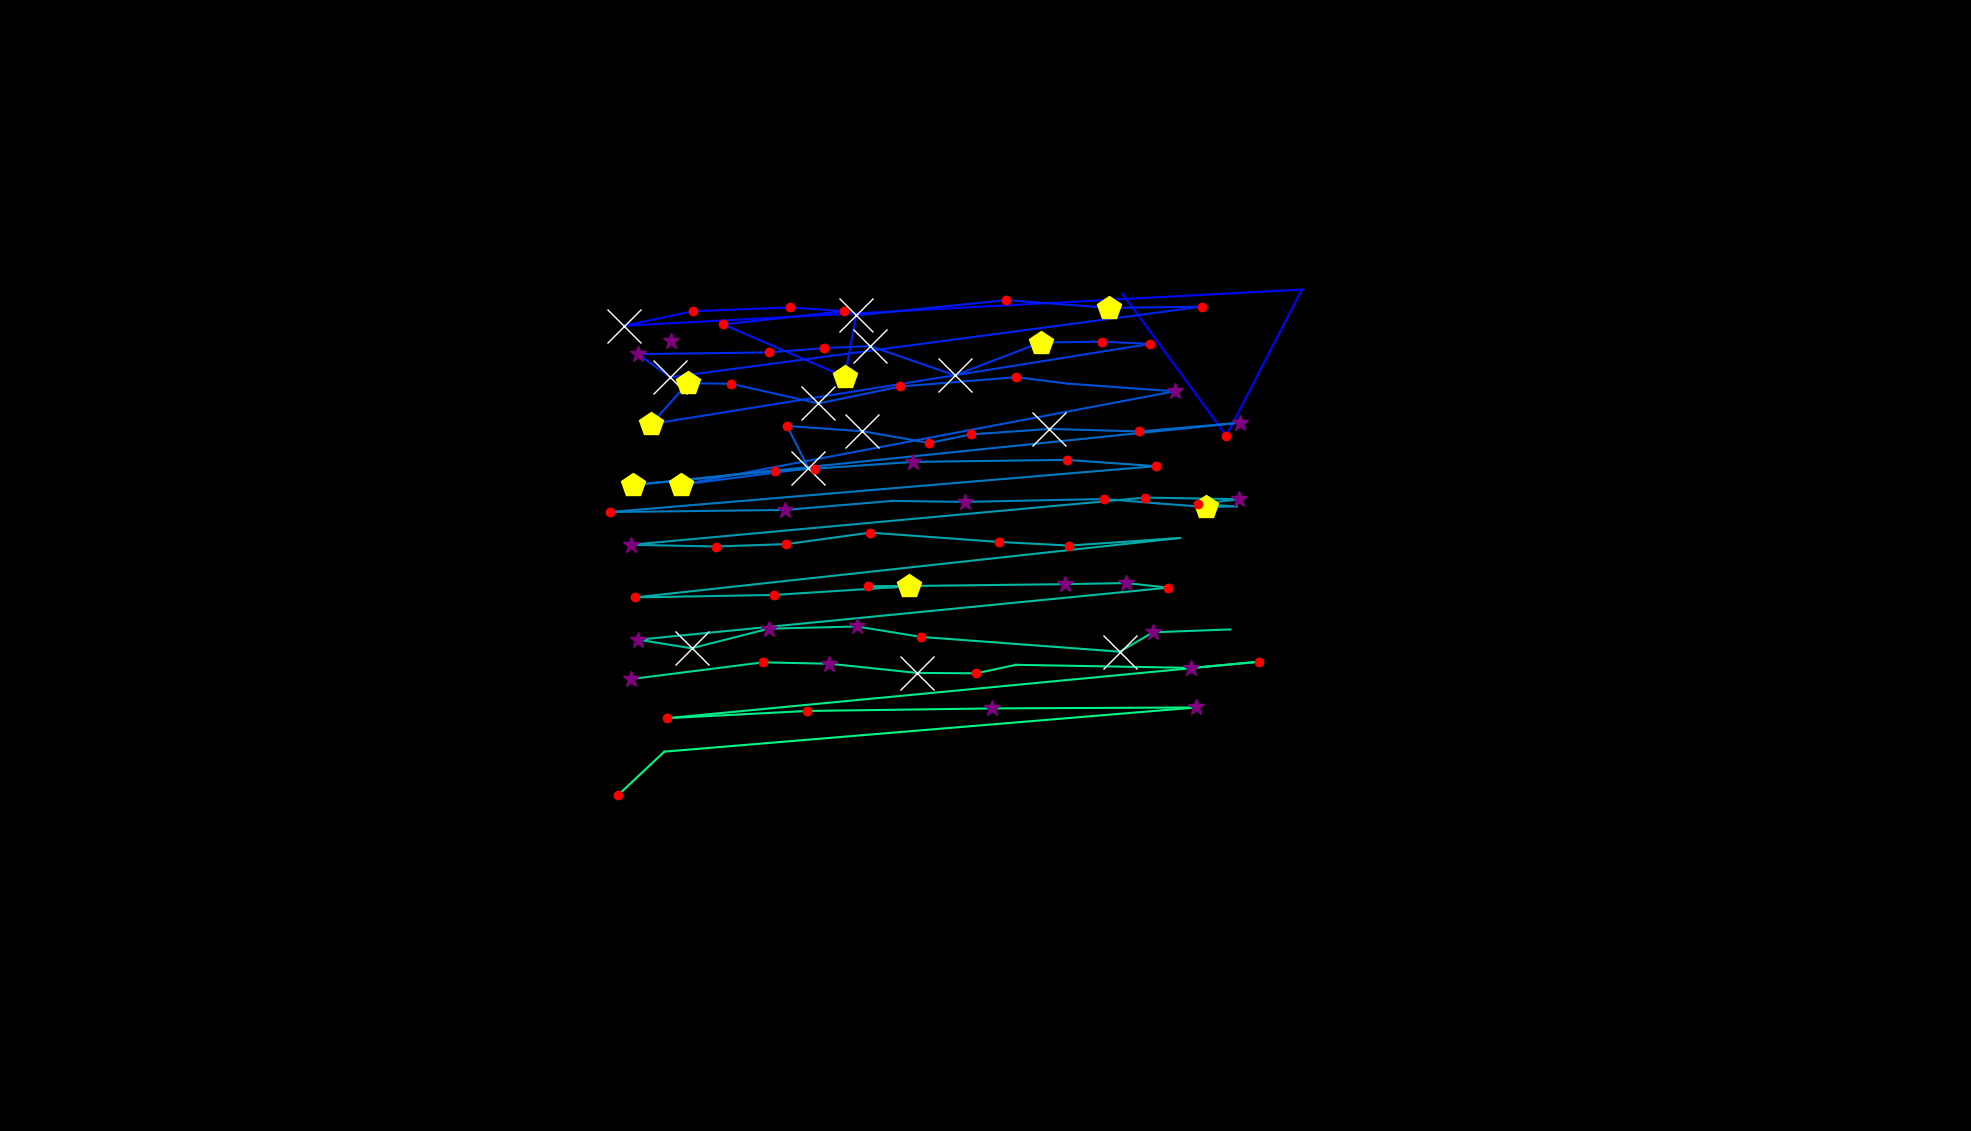

The table this chart was drawn from, first rows:
, fixation_id, timestamp, avg_gaze_x, avg_gaze_y, duration
0, 209.0, 73655, 871.9, 1026, 301.2
1, 215.0, 75149, 1458, 1088, 36.15
2, 216.0, 75739, 1593, 903, 204.8
3, 217.0, 76233, 1691, 1093, 60.24
4, 218.0, 76414, 810.5, 1046, 566.3
5, 219.0, 77004, 899.8, 1065, 132.5
6, 220.0, 77245, 1026, 1070, 168.7
7, 221.0, 77438, 1096, 1065, 156.6
8, 222.0, 77619, 939.4, 1048, 241
9, 223.0, 77932, 1097, 979.5, 409.7
10, 224.0, 78366, 1112, 1059, 747
11, 225.0, 79137, 1307, 1079, 168.7
12, 226.0, 79534, 1440, 1069, 469.9
13, 227.0, 80028, 1561, 1071, 120.5
14, 228.0, 80257, 870.5, 978.9, 1374
15, 229.0, 81655, 828.4, 1009, 313.3
16, 230.0, 82209, 998.1, 1011, 156.6
17, 231.0, 82390, 1070, 1017, 204.8
18, 232.0, 82619, 1130, 1019, 963.9
19, 233.0, 83715, 1240, 981.4, 638.6
20, 234.0, 84378, 1351, 1024, 445.8
21, 235.0, 84848, 1431, 1025, 216.9
22, 236.0, 85089, 1494, 1022, 120.5
23, 237.0, 85318, 845.6, 918.1, 457.9
24, 238.0, 85800, 893.3, 971.2, 421.7
25, 239.0, 86246, 949.8, 970.4, 144.6
26, 240.0, 86414, 1063, 944.8, 1181
27, 241.0, 87619, 1169, 966.9, 241
28, 242.0, 87957, 1320, 979, 192.8
29, 243.0, 88222, 1386, 970.7, 96.39
30, 244.0, 88426, 1525, 960.6, 313.3
31, 245.0, 88836, 885, 839.3, 542.2
32, 246.0, 89426, 1050, 860.6, 674.7
33, 247.0, 90125, 1022, 915.6, 192.8
34, 248.0, 90342, 1120, 908.8, 939.8
35, 249.0, 91463, 1207, 893.6, 144.6
36, 250.0, 91631, 1261, 904.6, 180.7
37, 251.0, 91836, 1363, 911.8, 554.2
38, 252.0, 92692, 1480, 908.5, 132.5
39, 253.0, 92933, 1611, 919.9, 325.3
40, 254.0, 93354, 822.1, 838.8, 457.9
41, 255.0, 93848, 1007, 857.5, 192.8
42, 256.0, 94065, 1059, 860.3, 120.5
43, 257.0, 94234, 1186, 869, 253
44, 258.0, 94595, 1386, 871.6, 204.8
45, 259.0, 94921, 1501, 863.4, 156.6
46, 260.0, 95234, 791.7, 803.8, 132.5
47, 261.0, 95571, 1019, 806.5, 337.4
48, 262.0, 95969, 1158, 818.3, 108.4
49, 263.0, 96102, 1254, 817, 337.4
50, 264.0, 96475, 1434, 820.8, 241
51, 265.0, 96921, 1505, 815, 96.39
52, 266.0, 97041, 1566, 810.4, 445.8
53, 267.0, 97716, 1606, 811.2, 0.0
54, 268.0, 97740, 1556, 814.2, 241
55, 269.0, 98005, 1610, 820.5, 265.1
56, 270.0, 98294, 1488, 822.6, 241
57, 271.0, 98680, 818.9, 761.3, 253
58, 272.0, 99234, 929.6, 759.1, 204.8
59, 273.0, 99475, 1021, 762.2, 216.9
... 33 more rows
